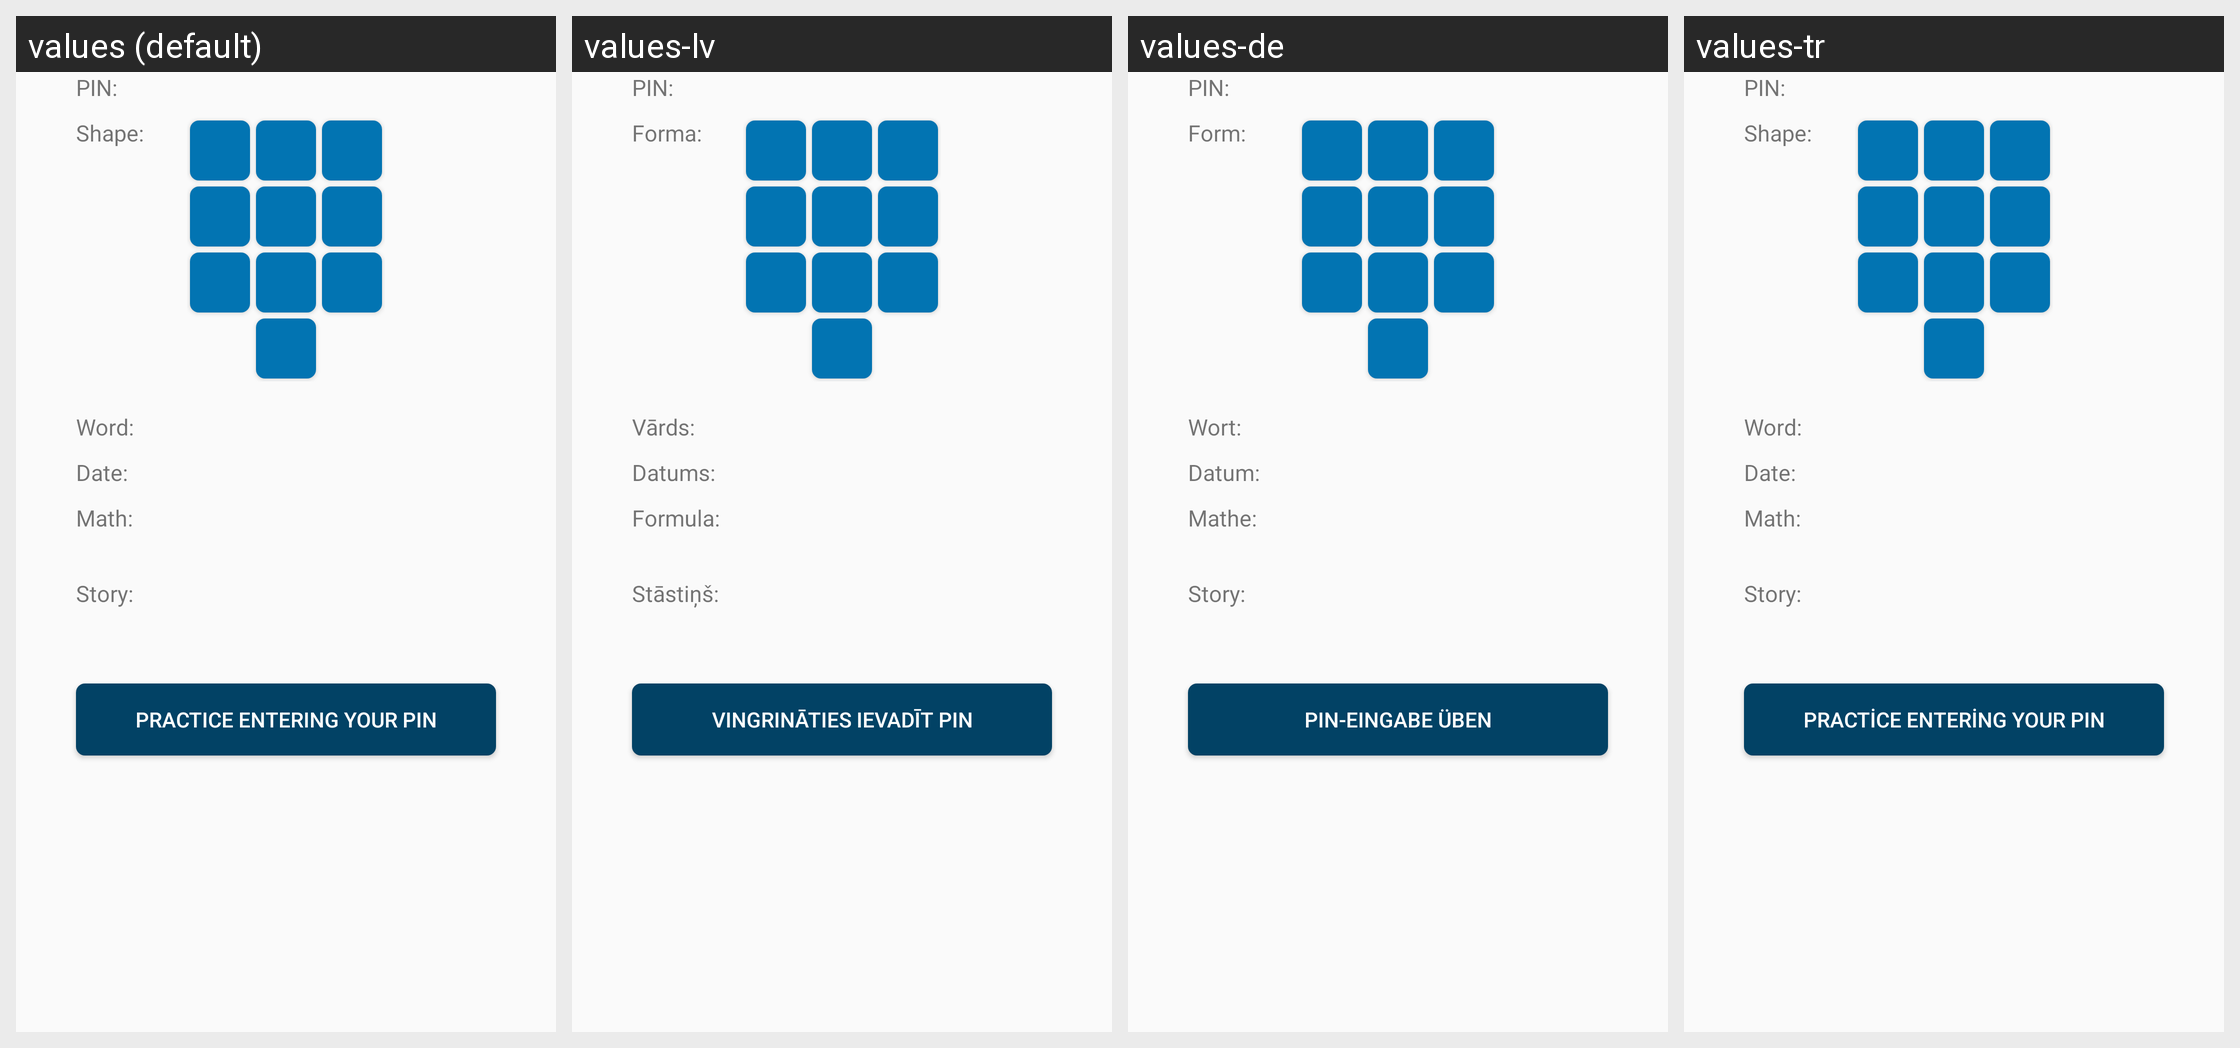

The Android screen above is rendered under several locales of the same app. Produce the string resources it draws, with the default and per-locale values.
Android screen res/layout/fragment_show_hint.xml rendered under 4 locales, left to right: values (default), values-lv, values-de, values-tr. Device: Nexus 5 (rendered at 1080×1920; each locale shown at half size, 540×960, under a caption strip naming it); theme AppTheme.
Other locales in the repository, not shown: values-fr, values-ja, values-ru.
Strings drawn on this screen, with the default value and each locale's value (text and hints the layout hard-codes, and strings that could not be matched under every locale, appear in the picture but are not listed):

display_entered_pin
  values: PIN:
  values-lv: PIN:
  values-de: PIN:
  values-tr: PIN:  [not translated; the default value is used]

shape_heading
  values: Shape:
  values-lv: Forma:
  values-de: Form:
  values-tr: Shape:  [not translated; the default value is used]

word_heading
  values: Word:
  values-lv: Vārds:
  values-de: Wort:
  values-tr: Word:  [not translated; the default value is used]

date_heading
  values: Date:
  values-lv: Datums:
  values-de: Datum:
  values-tr: Date:  [not translated; the default value is used]

math_heading
  values: Math:
  values-lv: Formula:
  values-de: Mathe:
  values-tr: Math:  [not translated; the default value is used]

story_heading
  values: Story:
  values-lv: Stāstiņš:
  values-de: Story:
  values-tr: Story:  [not translated; the default value is used]

practise_button
  values: Practice entering your PIN
  values-lv: Vingrināties ievadīt PIN
  values-de: PIN-Eingabe üben
  values-tr: Practice entering your PIN  [not translated; the default value is used]
